Run: headless pygame with SDL's dummy video driver; simulated clock (each Clock.tick advances the game by its frame time, no real sleeping); random seed 0; keys injected as events and as key.get_pressed() state; no mouse input.
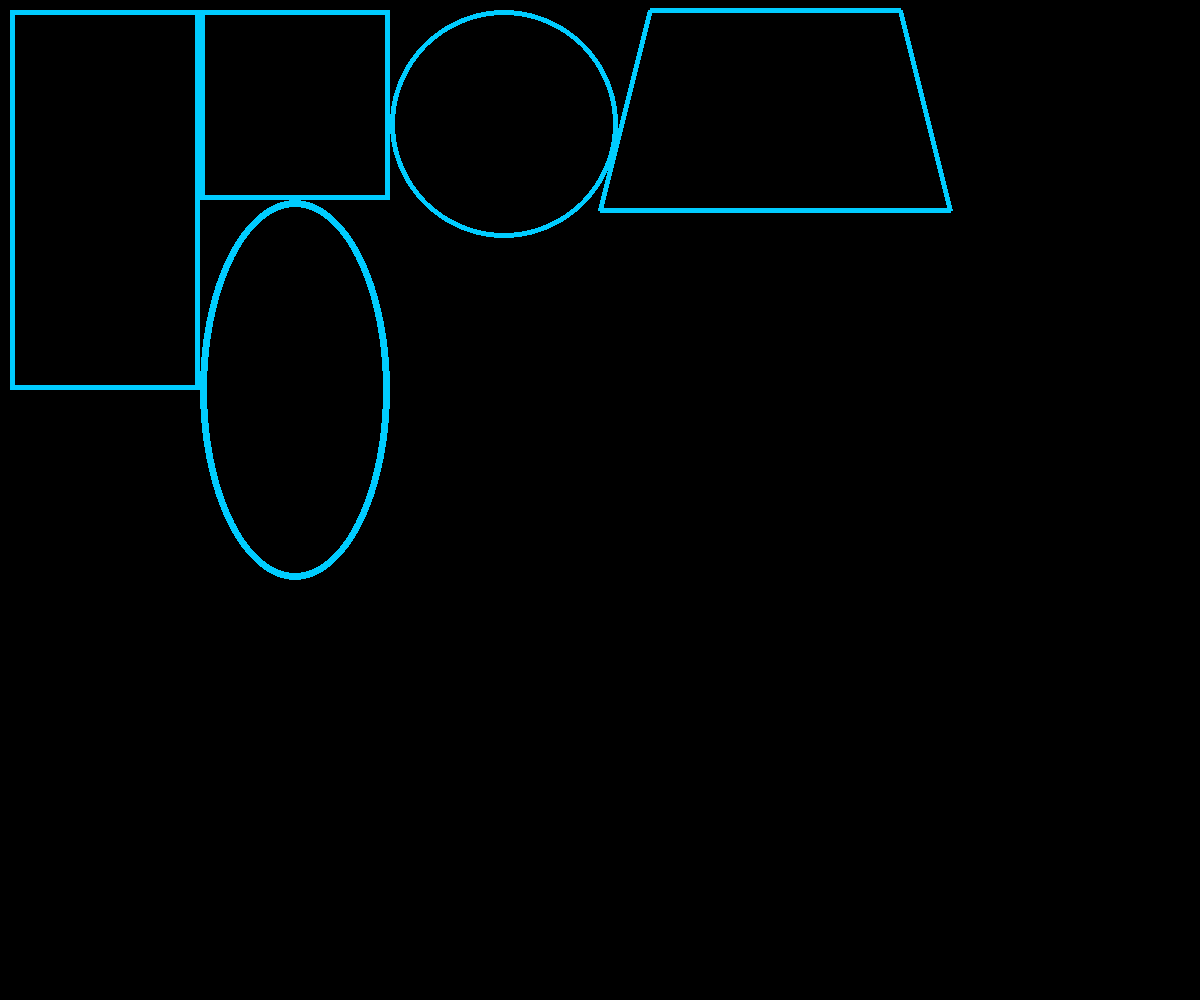
Frame 1 of 4 · flips 1–60 · no input
Frame 2 of 4 · flips 61–180 · tapped SPACE, RETURN · held RIGHT (→), D · screen unchanged from frame 1, image omitted
Frame 3 of 4 · flips 181–300 · held DOWN (↓), S · screen unchanged from frame 2, image omitted
Frame 4 of 4 · flips 301–420 · held LEFT (←), A, UP (↑), W · screen unchanged from frame 3, image omitted

The pygame program that drew these frames:

import pygame
pygame.init()
surface = pygame.display.set_mode((1200, 1000))
pygame.display.set_caption("Figures")
BLUE = (0, 204, 255)
class Figure():
    def __init__(self, perimeter=None, space=None):
        self.perimeter = perimeter
        self.space = space
        self.infoFig = []
    def calcPerimeter(self):
        pass
    def calcSpace(srlf):
        pass
    def figInfo(self):
        p = self.calcPerimeter()
        s = self.calcSpace()
        print('периметр = %s площадь = %s' %(p, s))
class Rectangle(Figure):
    def __init__(self, x, y, w, h):
        Figure.__init__(self)
        self.x = x
        self.y = y
        self.w = w
        self.h = h
    def calcPerimeter(self):
        perimeter = self.w * 2 + self.h * 2
        return perimeter
    def calcSpace(self):
        space = self.x * self.y
        return space
    def figInfo(self):
        p = self.calcPerimeter()
        s = self.calcSpace()
        print('Имя=прямоугольник, периметр = %s площадь = %s' %(p, s))
class Square(Figure):
    def __init__(self, w):
        Figure.__init__(self)
        self.w = w
    def calcPerimeter(self):
        perimeter = self.w * 4
        return perimeter
    def calcSpace(self):
        space = self.w * self.w
        return space
    def figInfo(self):
        p = self.calcPerimeter()
        s = self.calcSpace()
        print('Имя=квадрат, периметр = %s площадь = %s' %(p, s))
class Circle(Figure):
    def __init__(self, r, p):
        Figure.__init__(self)
        self.r = r
        self.p = p
    def calcPerimeter(self):
        perimeter = self.r * 2 * self.p
        return perimeter
    def calcSpace(self):
        space = self.r * self.r * self.p
        return space
    def figInfo(self):
        p = self.calcPerimeter()
        s = self.calcSpace()
        print('Имя=круг, периметр = %s площадь = %s' %(p, s))
class Trapezoid(Figure):
    def __init__(self, a, b, h, c):
        Figure.__init__(self)
        self.a = a
        self.b = b
        self.h = h
        self.c = c
    def calcPerimeter(self):
        perimeter = self.a + self.b + self.c + self.c 
        return perimeter
    def calcSpace(self):
        space = self.a / 2 + self.b / 2 * self.h
        return space
    def figInfo(self):
        p = self.calcPerimeter()
        s = self.calcSpace()
        print('Имя=трапеция, периметр = %s площадь = %s' %(p, s))
class Ellipse(Figure):
    def __init__(self, a, b, p):
        Figure.__init__(self)
        self.a = a
        self.b = b
        self.p = p
    def calcPerimeter(self):
        perimeter = 4 * (self.p * self.a * self.b + (self.a + self.b) * (self.a - self.b)) / (self.a + self.b)
        return perimeter
    def calcSpace(self):
        space = self.p * self.a * self.b
        return space
    def figInfo(self):
        p = self.calcPerimeter()
        s = self.calcSpace()
        print('Имя=Эллипс, периметр = %s площадь = %s' %(p, s))
if __name__ == '__main__':
    fig1 = Rectangle(5, 5, 10, 10)
    fig2 = Square(5)
    fig3 = Circle(3, 3.14)
    fig4 = Trapezoid(6.6, 9.2, 5.3, 7.3)
    fig5 = Ellipse(5, 10, 3.14)
    array = [fig1, fig2, fig3, fig4, fig5]
    for f in array:
        f.figInfo()
while True:
    for i in pygame.event.get():
        if i.type == pygame.QUIT:
            pygame.quit()
            exit()
    pygame.draw.rect(surface, BLUE, (10, 10, 190, 380), 5)
    pygame.display.update()
    pygame.draw.rect(surface, BLUE, (200, 10, 190, 190), 5)
    pygame.display.update()
    pygame.draw.circle(surface, BLUE, (504, 124), 114, 5)
    pygame.display.update()
    pygame.draw.lines(surface, BLUE, True, [[650, 10], [900, 10], [950, 210], [600, 210]], 5)
    pygame.draw.ellipse(surface, BLUE, (200, 200, 190, 380), 7)
    pygame.display.update()
